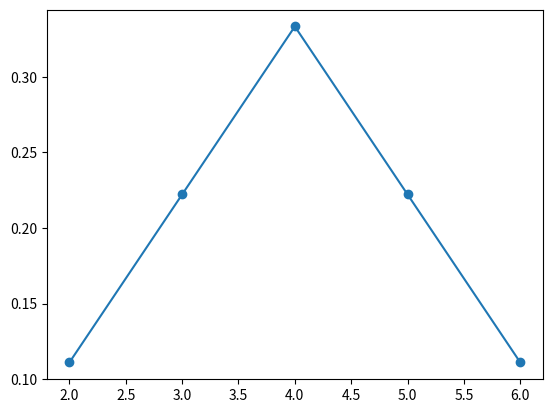

Python code for this plot:
# %%
from math import floor, comb
import numpy as np
import matplotlib.pyplot as plt


def poly_coeff(n, k, q):
    '''
    Returns the Polynomial Coefficient (PC), defined as the coefficient for x^q resultant from the
    expression
        (1 + x + ... + x^k)^n.

    Ref:
[redacted]
        sum of discrete uniform variables." In Eighth Annual Conference of the Society of Special
        Functions and their Applications, Pala, India, Society for Special Functions and their
        Applications. 2007.

    Args:
        n (int): The outer exponent; n >= 0
        q (int): The identifying exponent for the term we want the coefficient for
            0 <= q <= n*k
        k (int): The max inner exponent; k >= 0

    Returns:
        (int): The polynomial coefficient
    '''
    # Check recursion bounds
    if q < 0 or q > (n * k):
        return 0
    elif q == 0 and k == 0:
        return 1

    # Avoid divsion by 0 errors
    top = q * (k - 1)
    bot = k
    if bot == 0 & top == 0:
        sum_lmt = 0
    else:
        sum_lmt = floor(top / bot)

    # Compute recursive loop(s)
    res = 0
    for p in range(sum_lmt + 1):

        # Add the next step
        res += comb(n, q - p) * poly_coeff(q - p, k - 1, p)

    return res


def distr_sdurv(n, k):
    '''
    Returns the probability distribution of a Sum of Discrete Uniform Random Variables (sdurv). Let
        X = (X_1, X_2, ..., X_n)
    be a sample of random variables each drawn from a discrete uniform distribution on
    {0, 1, ..., k}. Define
        Y = X_1 + X_2 + ... + X_n.
    Then the distribution of Y is given by
        P(Y=y) = poly_coeff(n, k, y) / (k + 1)^n

    Ref:
[redacted]
        sum of discrete uniform variables." In Eighth Annual Conference of the Society of Special
        Functions and their Applications, Pala, India, Society for Special Functions and their
        Applications. 2007.

    Args:
        n (int): Number of discrete uniform random variables to sum.
        k (int): Size of space each discrete uniform random variable can draw from.

    Returns:
        (np.array): y
        (np.array): P(Y=y)
    '''
    y = np.arange(0, n * k + 1)
    p = [poly_coeff(n, k, y_) / (k + 1)**n for y_ in y]
    return y, p


def damage_distribution(dice, mod):
    '''
    Returns the damage distribution of a spell/ability assuming that it hits the target.

    Args:
        dice (str): Of the format "XdY", where X is the number of dice, and Y is the dice size.
        mod (int): Number added to the dice roll

    Returns:
        (np.array): Damage outcome
        (np.array): Probability of damage outcome
    '''
    n, k = dice.split('d')
    dmg, prb = distr_sdurv(n, k - 1)
    dmg += n
    return dmg, prb


# %% TEST PC
n = 2  # number of dice
k = 3  # size of dice
y, p = distr_sdurv(n, k - 1)
plt.plot(y + n, p, '-o')
plt.show()
